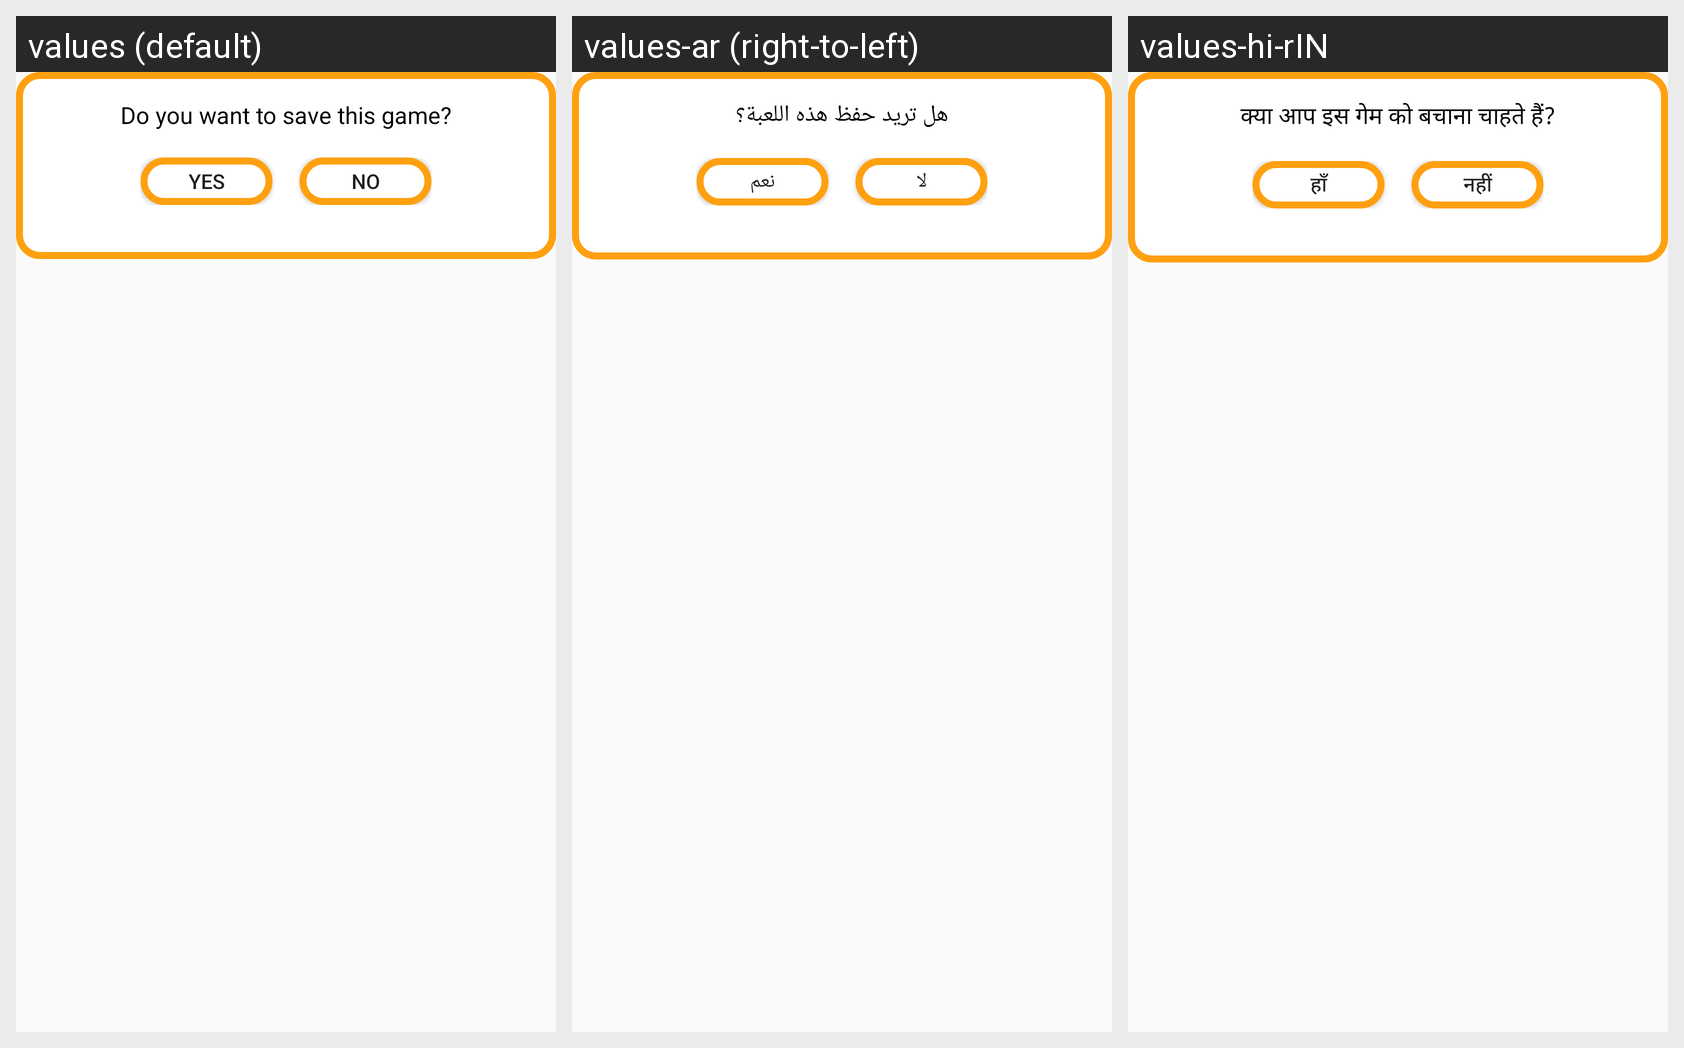

The same Android screen rendered under several of its app's locales, left to right. List the strings drawn on it with the default value and each locale's translation.
Android screen res/layout/custom_dialogs.xml rendered under 3 locales, left to right: values (default), values-ar (right-to-left), values-hi-rIN. Device: Nexus 5 (rendered at 1080×1920; each locale shown at half size, 540×960, under a caption strip naming it); theme Theme.AppCompat.Light.NoActionBar.
Strings drawn on this screen, with the default value and each locale's value (text and hints the layout hard-codes, and strings that could not be matched under every locale, appear in the picture but are not listed):

save_game
  values: Do you want to save this game?
  values-ar: هل تريد حفظ هذه اللعبة؟
  values-hi-rIN: क्या आप इस गेम को बचाना चाहते हैं?

yes
  values: Yes
  values-ar: نعم
  values-hi-rIN: हाँ

no
  values: No
  values-ar: لا
  values-hi-rIN: नहीं
